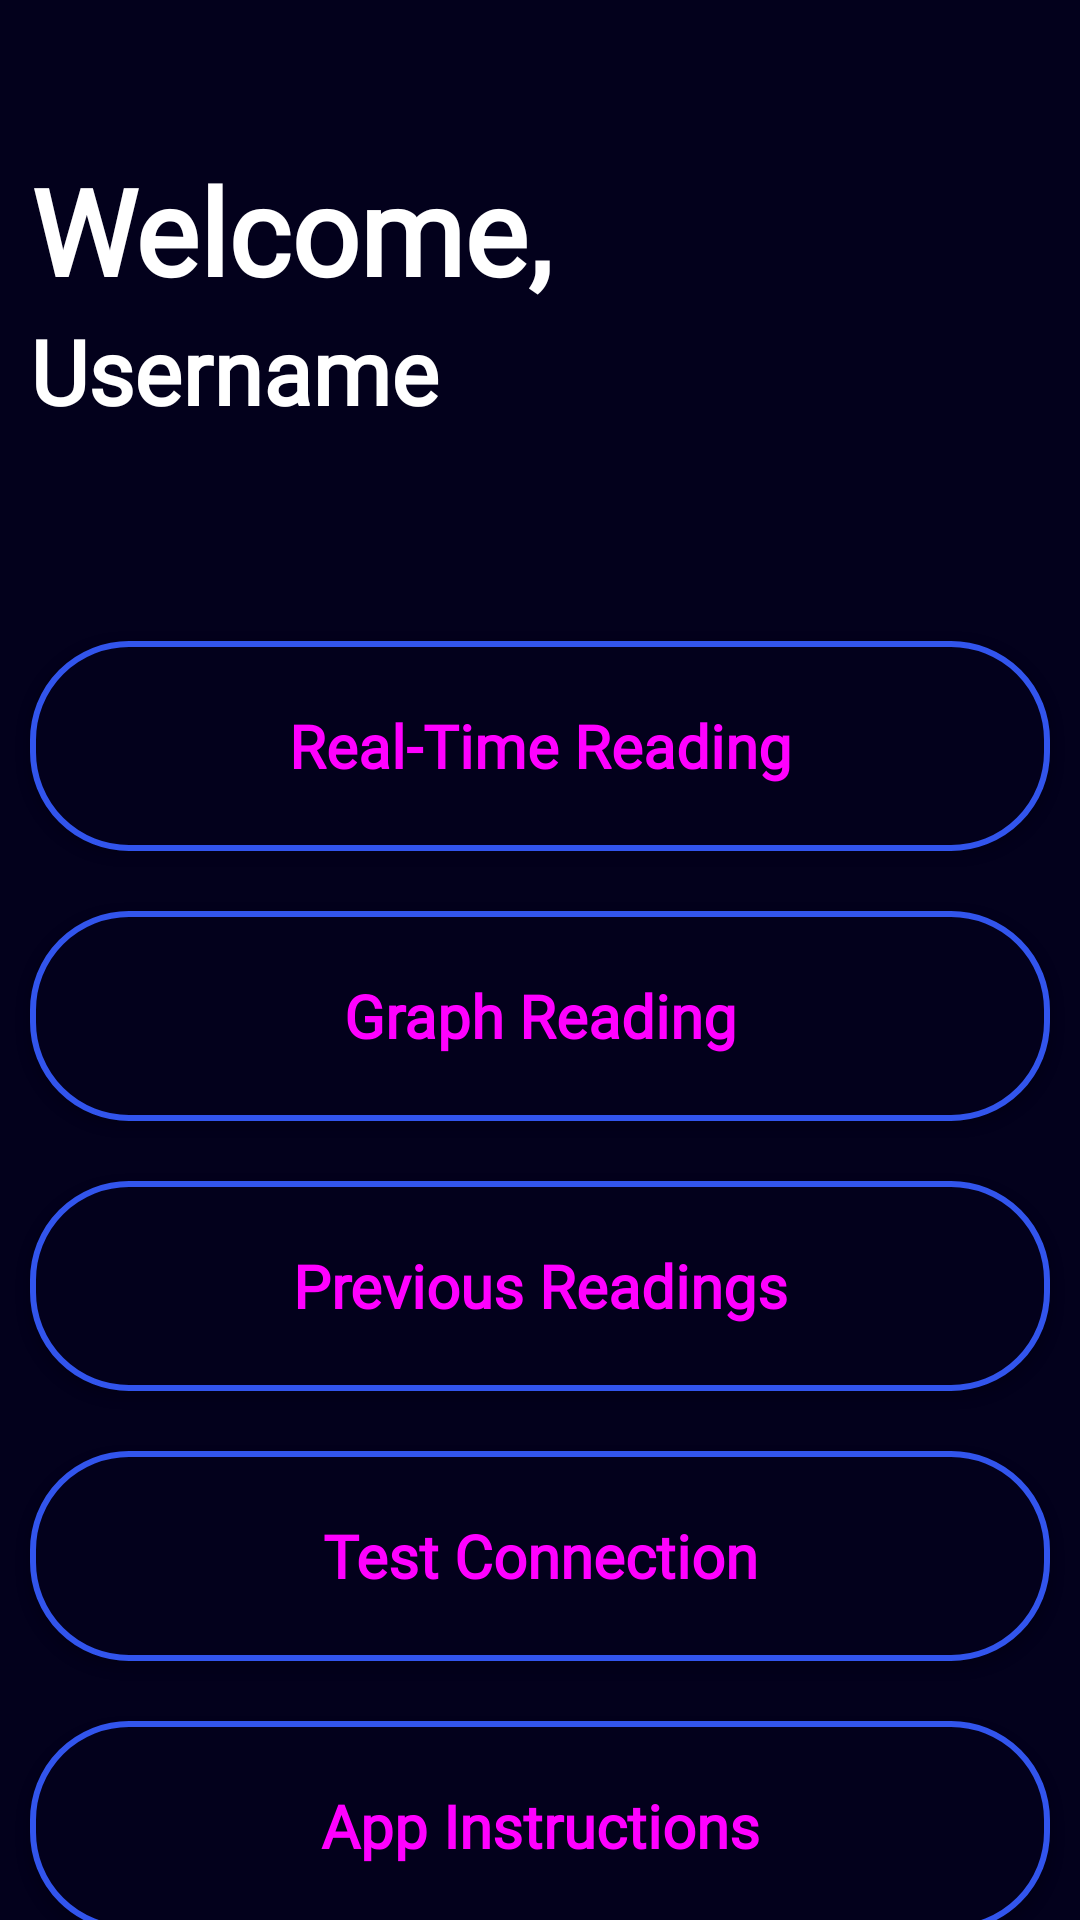

This screen was rendered from an Android layout file. Write that file and the resources it references.
<!-- AndroidManifest.xml: application theme AppTheme -->
<!-- res/layout/activity_menu.xml -->
<?xml version="1.0" encoding="utf-8"?>
<LinearLayout xmlns:android="http://schemas.android.com/apk/res/android"
    xmlns:tools="http://schemas.android.com/tools"
    android:layout_width="match_parent"
    android:layout_height="match_parent"
    android:orientation="vertical"
    android:layout_margin="10dp"
    tools:context=".View.Menu">

    <TextView
        android:id="@+id/welcome_text"
        android:layout_width="wrap_content"
        android:layout_height="wrap_content"
        android:text="Welcome, "
        android:textSize="40sp"
        android:textStyle="bold"
        android:textAlignment="center"
        android:textColor="@color/white"
        android:layout_marginTop="50dp"
        android:layout_marginLeft="10dp"
        android:layout_marginRight="10dp"
        android:gravity="center_horizontal" />

    <TextView
        android:id="@+id/username_text"
        android:layout_width="wrap_content"
        android:layout_height="wrap_content"
        android:text="Username"
        android:textSize="30sp"
        android:textStyle="bold"
        android:layout_marginLeft="10dp"
        android:layout_marginRight="10dp"
        android:textAlignment="center"
        android:textColor="@color/white"
        android:gravity="center_horizontal" />

    <LinearLayout
        android:id="@+id/button_container"
        android:layout_width="match_parent"
        android:layout_height="wrap_content"
        android:layout_marginTop="60dp"
        android:orientation="vertical">

        <Button
            android:id="@+id/button1"
            android:layout_width="match_parent"
            android:layout_height="70dp"
            android:text="@string/button1_menu"
            android:textStyle="bold"
            android:textSize="20sp"
            android:textColor="@color/pale_yellow"
            android:layout_margin="10dp"
            style="@style/MenuButtons"
            tools:ignore="VisualLintButtonSize"/>

        <Button
            android:id="@+id/button2"
            android:layout_width="match_parent"
            android:layout_height="70dp"
            android:text="@string/button2_menu"
            android:textStyle="bold"
            android:textSize="20sp"
            android:textColor="@color/pale_yellow"
            android:layout_margin="10dp"
            style="@style/MenuButtons"
            tools:ignore="VisualLintButtonSize"/>

        <Button
            android:id="@+id/button3"
            android:layout_width="match_parent"
            android:layout_height="70dp"
            android:text="@string/button3_menu"
            android:textStyle="bold"
            android:textSize="20sp"
            android:textColor="@color/pale_yellow"
            android:layout_margin="10dp"
            style="@style/MenuButtons"
            tools:ignore="VisualLintButtonSize" />

        <Button
            android:id="@+id/button4"
            android:layout_width="match_parent"
            android:layout_height="70dp"
            android:text="@string/button4_menu"
            android:textStyle="bold"
            android:textSize="20sp"
            android:textColor="@color/pale_yellow"
            android:layout_margin="10dp"
            style="@style/MenuButtons"
            tools:ignore="VisualLintButtonSize"/>

        <Button
            android:id="@+id/button5"
            android:layout_width="match_parent"
            android:layout_height="70dp"
            android:text="@string/button5_menu"
            android:textStyle="bold"
            android:textSize="20sp"
            android:textColor="@color/pale_yellow"
            android:layout_margin="10dp"
            style="@style/MenuButtons"
            tools:ignore="VisualLintButtonSize"/>
    </LinearLayout>


</LinearLayout>
<!-- resources referenced by this layout -->
<resources>
  <color name="white">#FFFFFFFF</color>
  <string name="button1_menu">Real-Time Reading</string>
  <string name="button2_menu">Graph Reading</string>
  <string name="button3_menu">Previous Readings</string>
  <string name="button4_menu">Test Connection</string>
  <string name="button5_menu">App Instructions</string>
  <style name="MenuButtons" parent="Widget.MaterialComponents.Button">
          <item name="backgroundTint">@null</item> 
          <item name="android:background">@drawable/main_menu_buttons</item>
      </style>
  <style name="AppTheme" parent="Theme.AppCompat.Light.DarkActionBar">
          <item name="colorPrimary">@android:color/transparent</item>
          <item name="background">@color/background</item>
          <item name="android:windowBackground">@color/background</item>
          <item name="android:windowTranslucentStatus">true</item>
          <item name="fontFamily">@font/poppins</item>
          <item name="colorAccent">@color/bright_blue_normal</item>
      </style>
  <!-- drawable main_menu_buttons (drawable) -->
  <?xml version="1.0" encoding="utf-8"?>
  <selector xmlns:android="http://schemas.android.com/apk/res/android">
      <item
          android:state_pressed="false"
          android:drawable="@drawable/main_menu_button_normal"/>
      <item
          android:state_pressed="true"
          android:drawable="@drawable/main_menu_button_pressed"/>
  </selector>
  <color name="background">#03011C</color>
  <color name="bright_blue_normal">#3255ED</color>
  <!-- drawable main_menu_button_normal (drawable) -->
  <?xml version="1.0" encoding="utf-8"?>
  <shape xmlns:android="http://schemas.android.com/apk/res/android">
      <solid android:color="@color/background"/>
      <corners android:radius="32dp"/>
      <stroke android:color="@color/bright_blue_normal" android:width="2dp"/>
  </shape>
  <!-- drawable main_menu_button_pressed (drawable) -->
  <?xml version="1.0" encoding="utf-8"?>
  <shape xmlns:android="http://schemas.android.com/apk/res/android">
      <solid android:color="@color/background"/>
      <corners android:radius="32dp"/>
      <stroke android:color="@color/white" android:width="2dp"/>
  </shape>
</resources>
